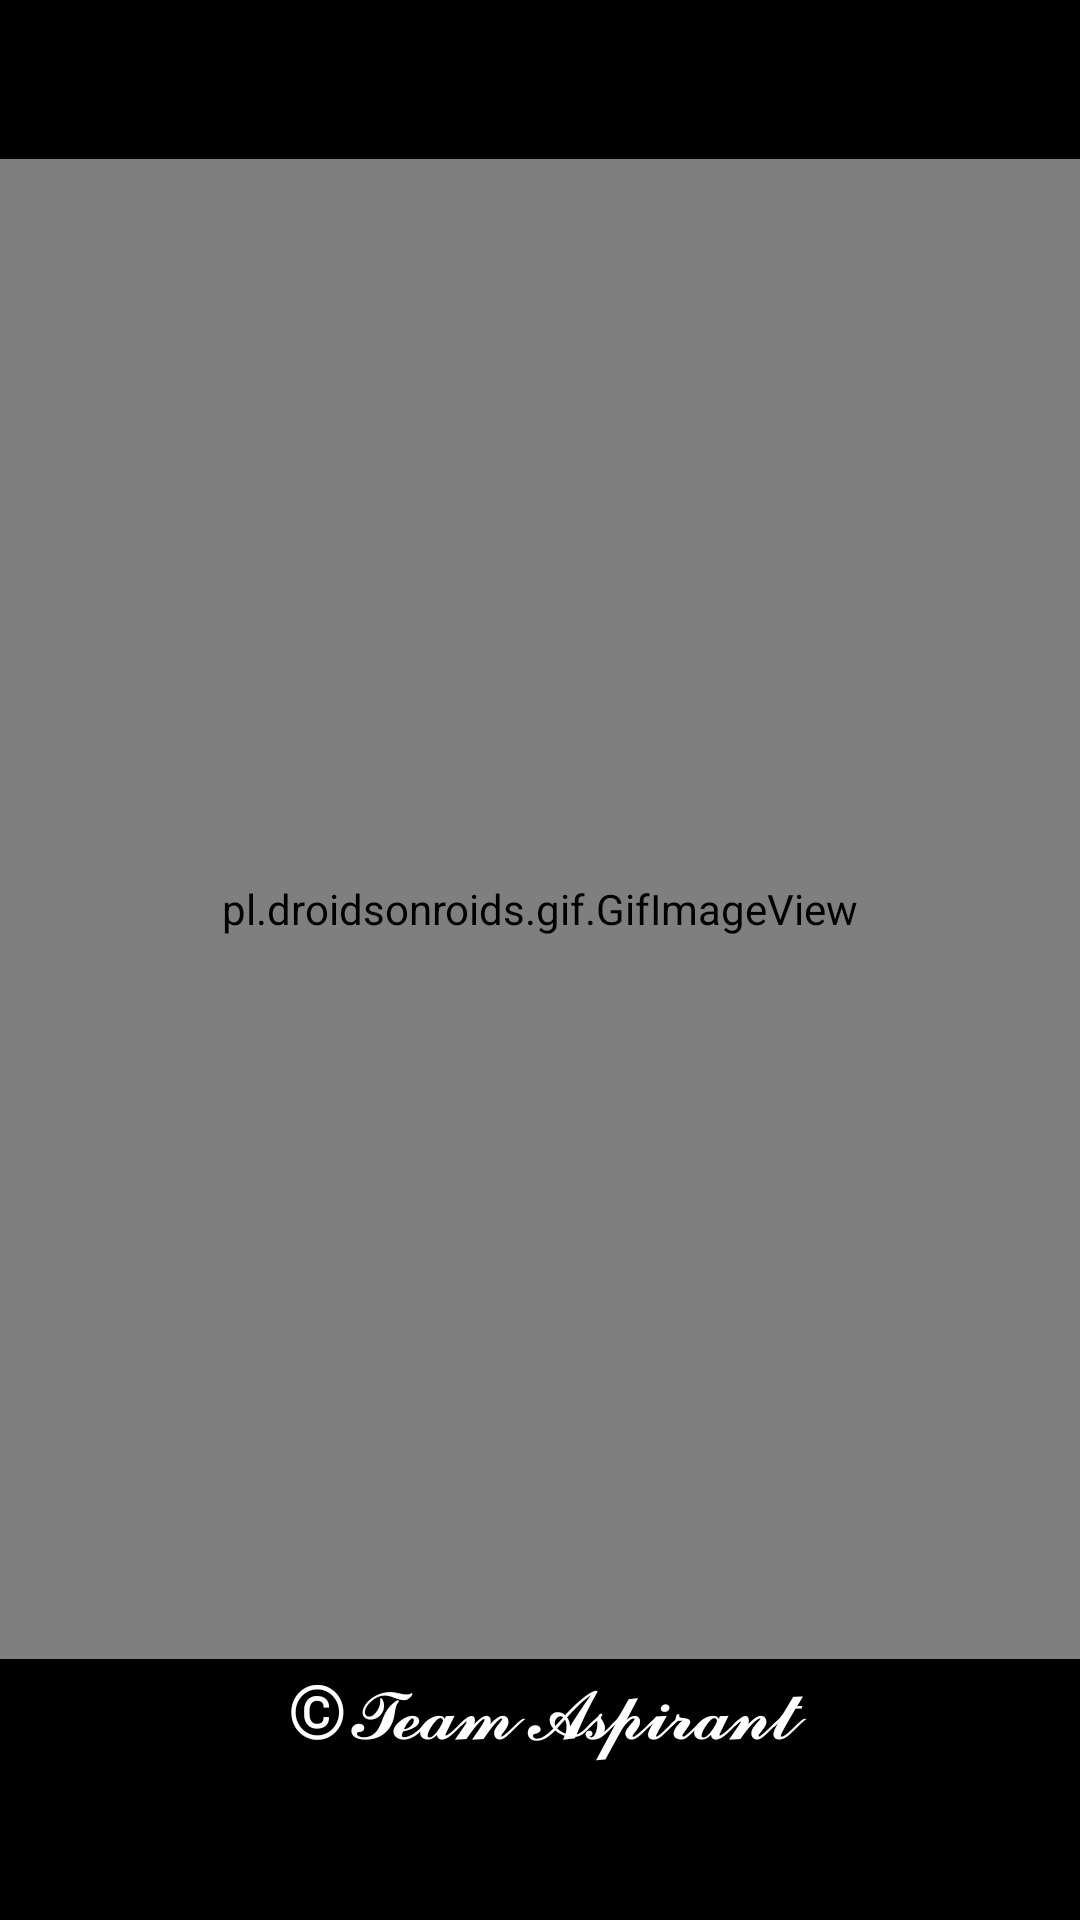

Layout XML and referenced resources for this Android screen:
<!-- AndroidManifest.xml: application theme Theme.FinalExam -->
<!-- res/layout/activity_main.xml -->
<?xml version="1.0" encoding="utf-8"?>
<LinearLayout xmlns:android="http://schemas.android.com/apk/res/android"
    xmlns:app="http://schemas.android.com/apk/res-auto"
    xmlns:tools="http://schemas.android.com/tools"
    android:layout_width="match_parent"
    android:layout_height="match_parent"
    android:orientation="vertical"
    android:gravity="center"
    android:background="@color/black"
    tools:context=".MainActivity">




    <pl.droidsonroids.gif.GifImageView
        android:layout_width="match_parent"
        android:layout_height="500dp"
        android:src="@drawable/flash"
        android:layout_gravity="center"
        android:id="@+id/cover"/>
    <TextView
        android:layout_width="match_parent"
        android:layout_height="wrap_content"
        android:text=" &#169;𝓣𝓮𝓪𝓶 𝓐𝓼𝓹𝓲𝓻𝓪𝓷𝓽 "
        android:textColor="@color/white"
        android:textSize="25sp"
        android:gravity="center"/>











</LinearLayout>
<!-- resources referenced by this layout -->
<resources>
  <style name="Theme.FinalExam" parent="Theme.MaterialComponents.Light.NoActionBar">
          
          <item name="colorPrimary">@color/purple_500</item>
          <item name="colorPrimaryVariant">@color/purple_700</item>
          <item name="colorOnPrimary">@color/white</item>
          
          <item name="colorSecondary">@color/teal_200</item>
          <item name="colorSecondaryVariant">@color/teal_700</item>
          <item name="colorOnSecondary">@color/black</item>
          
          <item name="android:statusBarColor" tools:targetApi="l">?attr/colorPrimaryVariant</item>
          <item name="android:forceDarkAllowed" tools:ignore="NewApi">false</item>
  
          
          
      </style>
  <!-- not gathered from this repository: default colours our renderer supplied (Android Studio template values) -->
  <color name="purple_500">#FF6200EE</color>
  <color name="purple_700">#FF3700B3</color>
  <color name="teal_200">#FF03DAC5</color>
  <color name="teal_700">#FF018786</color>
  <color name="black">#FF000000</color>
  <color name="white">#FFFFFFFF</color>
</resources>
